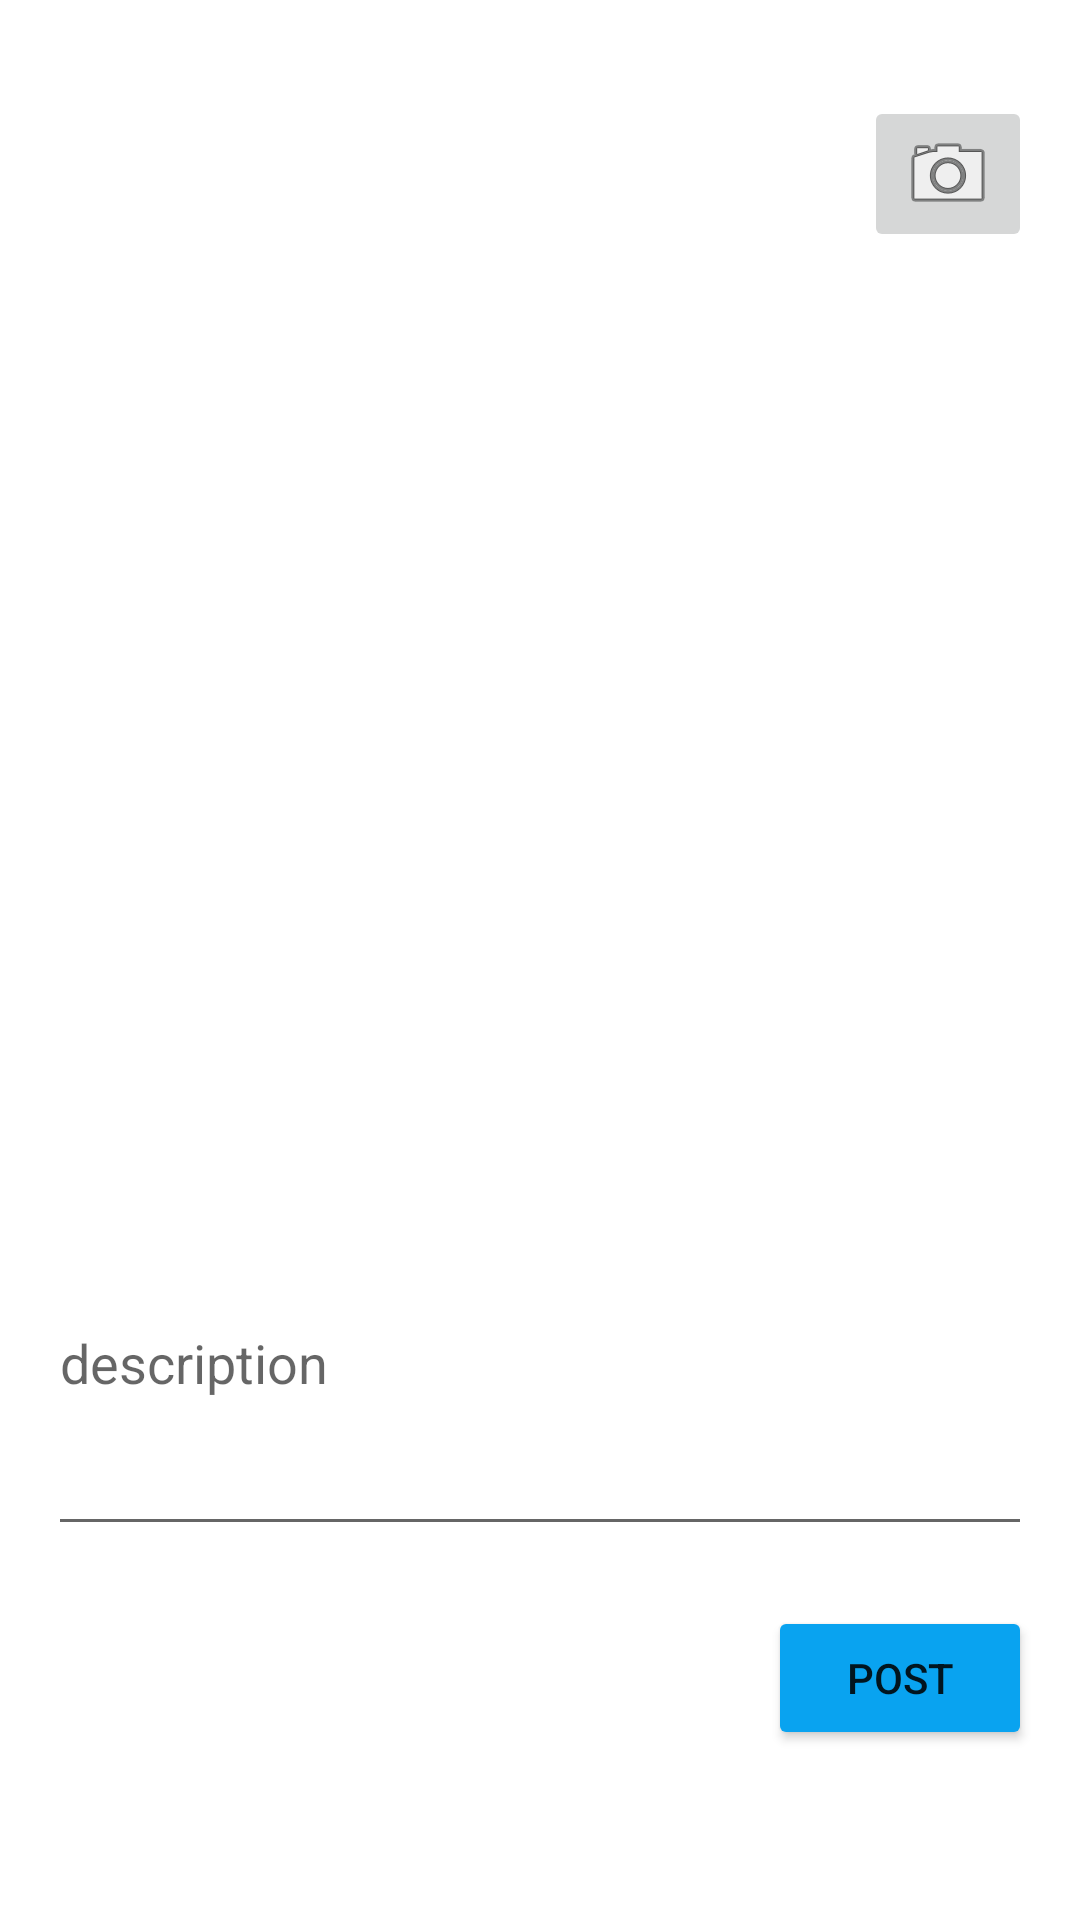

Android layout source for this screen:
<!-- AndroidManifest.xml: application theme Theme.Parstagram -->
<!-- res/layout/fragment_compose.xml -->
<?xml version="1.0" encoding="utf-8"?>
<androidx.constraintlayout.widget.ConstraintLayout
    xmlns:android="http://schemas.android.com/apk/res/android"
    xmlns:app="http://schemas.android.com/apk/res-auto"
    xmlns:tools="http://schemas.android.com/tools"
    android:layout_width="match_parent"
    android:layout_height="match_parent"
    tools:context=".Fragments.ComposeFragment">

    


    <ImageView
        android:id="@+id/ivPostImage"
        android:layout_width="0dp"
        android:layout_height="300dp"
        android:layout_marginTop="32dp"
        app:layout_constraintEnd_toEndOf="parent"
        app:layout_constraintStart_toStartOf="parent"
        app:layout_constraintTop_toBottomOf="@+id/ibTakePicture"
        tools:src="@tools:sample/avatars" />

    <ImageButton
        android:id="@+id/ibTakePicture"
        android:layout_width="wrap_content"
        android:layout_height="wrap_content"
        android:layout_marginTop="32dp"
        android:layout_marginEnd="16dp"
        android:src="@android:drawable/ic_menu_camera"
        app:layout_constraintEnd_toEndOf="parent"
        app:layout_constraintTop_toTopOf="parent" />

    <EditText
        android:id="@+id/etPost"
        android:layout_width="0dp"
        android:layout_height="wrap_content"
        android:layout_marginStart="16dp"
        android:layout_marginTop="16dp"
        android:layout_marginEnd="16dp"
        android:ems="10"
        android:gravity="start|top"
        android:hint="description"
        android:inputType="textMultiLine"
        android:minLines="3"
        app:layout_constraintEnd_toEndOf="parent"
        app:layout_constraintStart_toStartOf="parent"
        app:layout_constraintTop_toBottomOf="@+id/ivPostImage" />

    <Button
        android:id="@+id/btnPost"
        android:layout_width="wrap_content"
        android:layout_height="wrap_content"
        android:layout_marginTop="20dp"
        android:layout_marginEnd="16dp"
        android:backgroundTint="@color/Pale_blue"
        android:text="Post"
        app:layout_constraintEnd_toEndOf="parent"
        app:layout_constraintTop_toBottomOf="@+id/etPost" />


</androidx.constraintlayout.widget.ConstraintLayout>
<!-- resources referenced by this layout -->
<resources>
  <color name="Pale_blue">#09A3F0</color>
  <style name="Theme.Parstagram" parent="Theme.MaterialComponents.DayNight.NoActionBar">
          
          <item name="colorPrimary">@color/purple_500</item>
          <item name="colorPrimaryVariant">@color/purple_700</item>
          <item name="colorOnPrimary">@color/white</item>
          
          <item name="colorSecondary">@color/teal_200</item>
          <item name="colorSecondaryVariant">@color/teal_700</item>
          <item name="colorOnSecondary">@color/black</item>
  
  
  
          
          <item name="android:statusBarColor">@color/Pale_blue</item>
  
  
          
          <item name="android:windowTranslucentStatus">true</item>
  
  
  
      </style>
  <color name="purple_500">#FF6200EE</color>
  <color name="purple_700">#FF3700B3</color>
  <color name="white">#FFFFFFFF</color>
  <color name="teal_200">#FF03DAC5</color>
  <color name="teal_700">#FF018786</color>
  <color name="black">#FF000000</color>
</resources>
